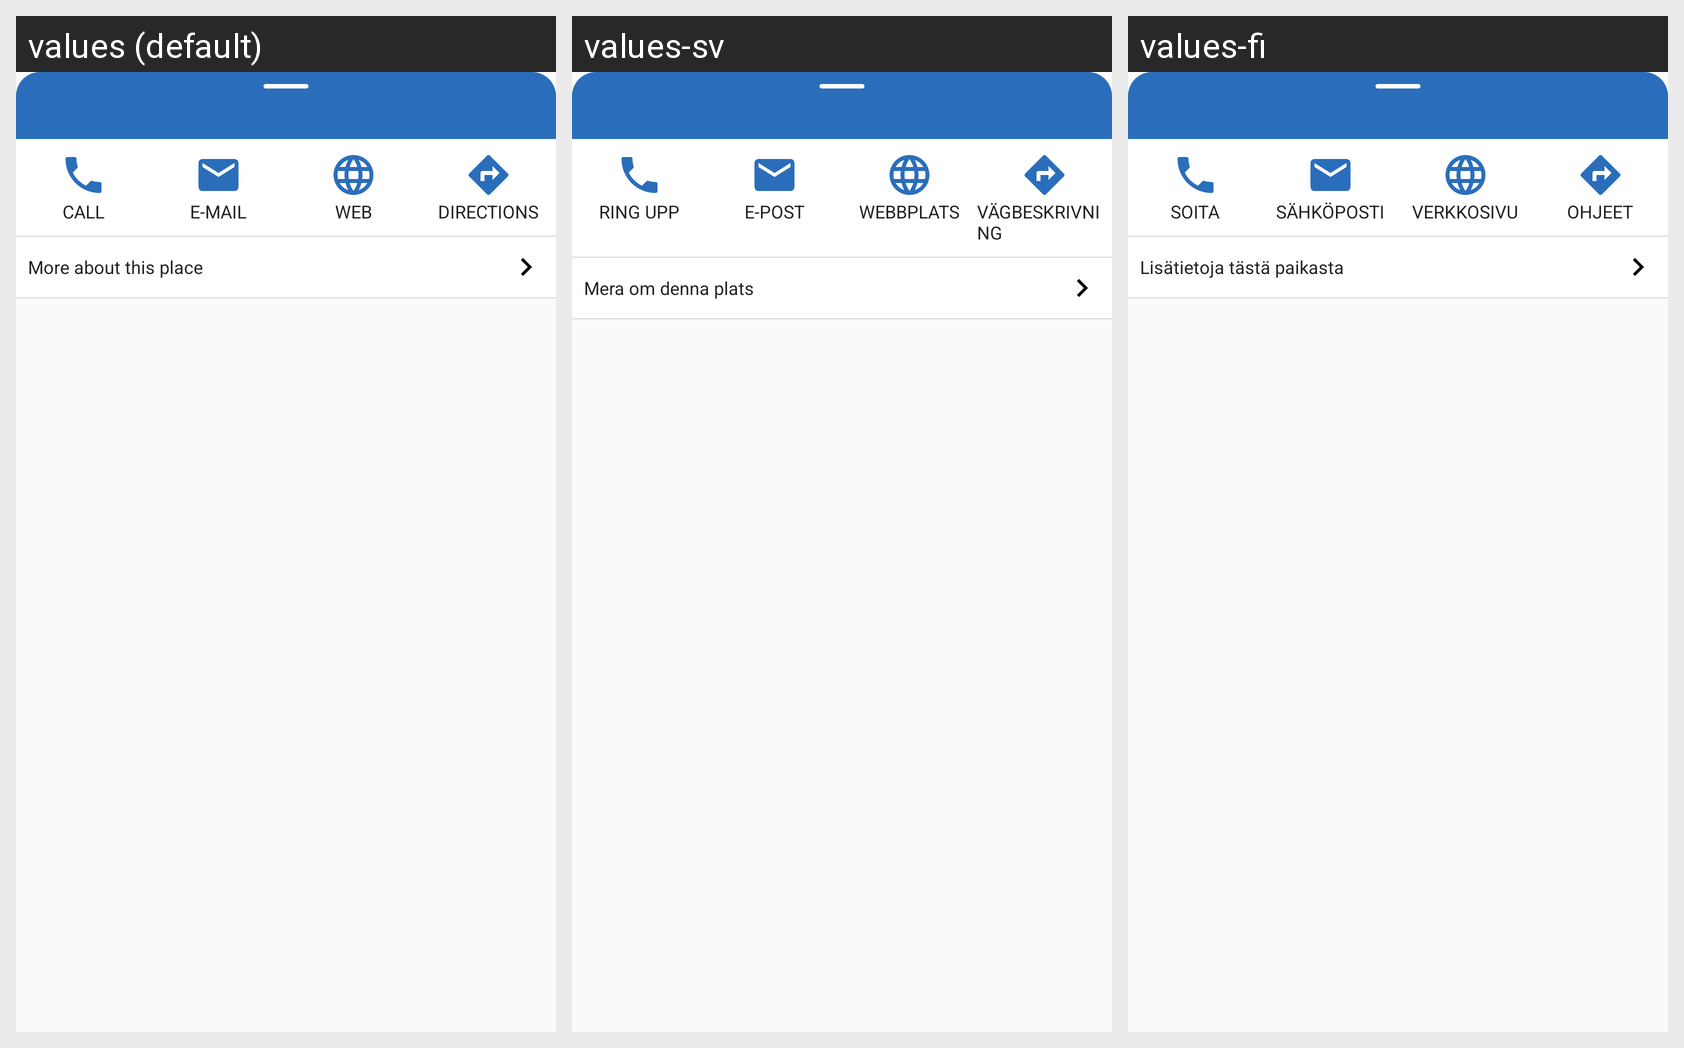

The Android screen above is rendered under several locales of the same app. Produce the string resources it draws, with the default and per-locale values.
Android screen res/layout/view_bottom_sheet_header.xml rendered under 3 locales, left to right: values (default), values-sv, values-fi. Device: Nexus 5 (rendered at 1080×1920; each locale shown at half size, 540×960, under a caption strip naming it); theme AppTheme.NoActionBar.
Strings drawn on this screen, with the default value and each locale's value (text and hints the layout hard-codes, and strings that could not be matched under every locale, appear in the picture but are not listed):

bottom_sheet_action_call
  values: CALL
  values-sv: RING UPP
  values-fi: SOITA

bottom_sheet_action_e_mail
  values: E-MAIL
  values-sv: E-POST
  values-fi: SÄHKÖPOSTI

bottom_sheet_action_web
  values: WEB
  values-sv: WEBBPLATS
  values-fi: VERKKOSIVU

bottom_sheet_action_directions
  values: DIRECTIONS
  values-sv: VÄGBESKRIVNING
  values-fi: OHJEET

bottom_sheet_more
  values: More about this place
  values-sv: Mera om denna plats
  values-fi: Lisätietoja tästä paikasta
